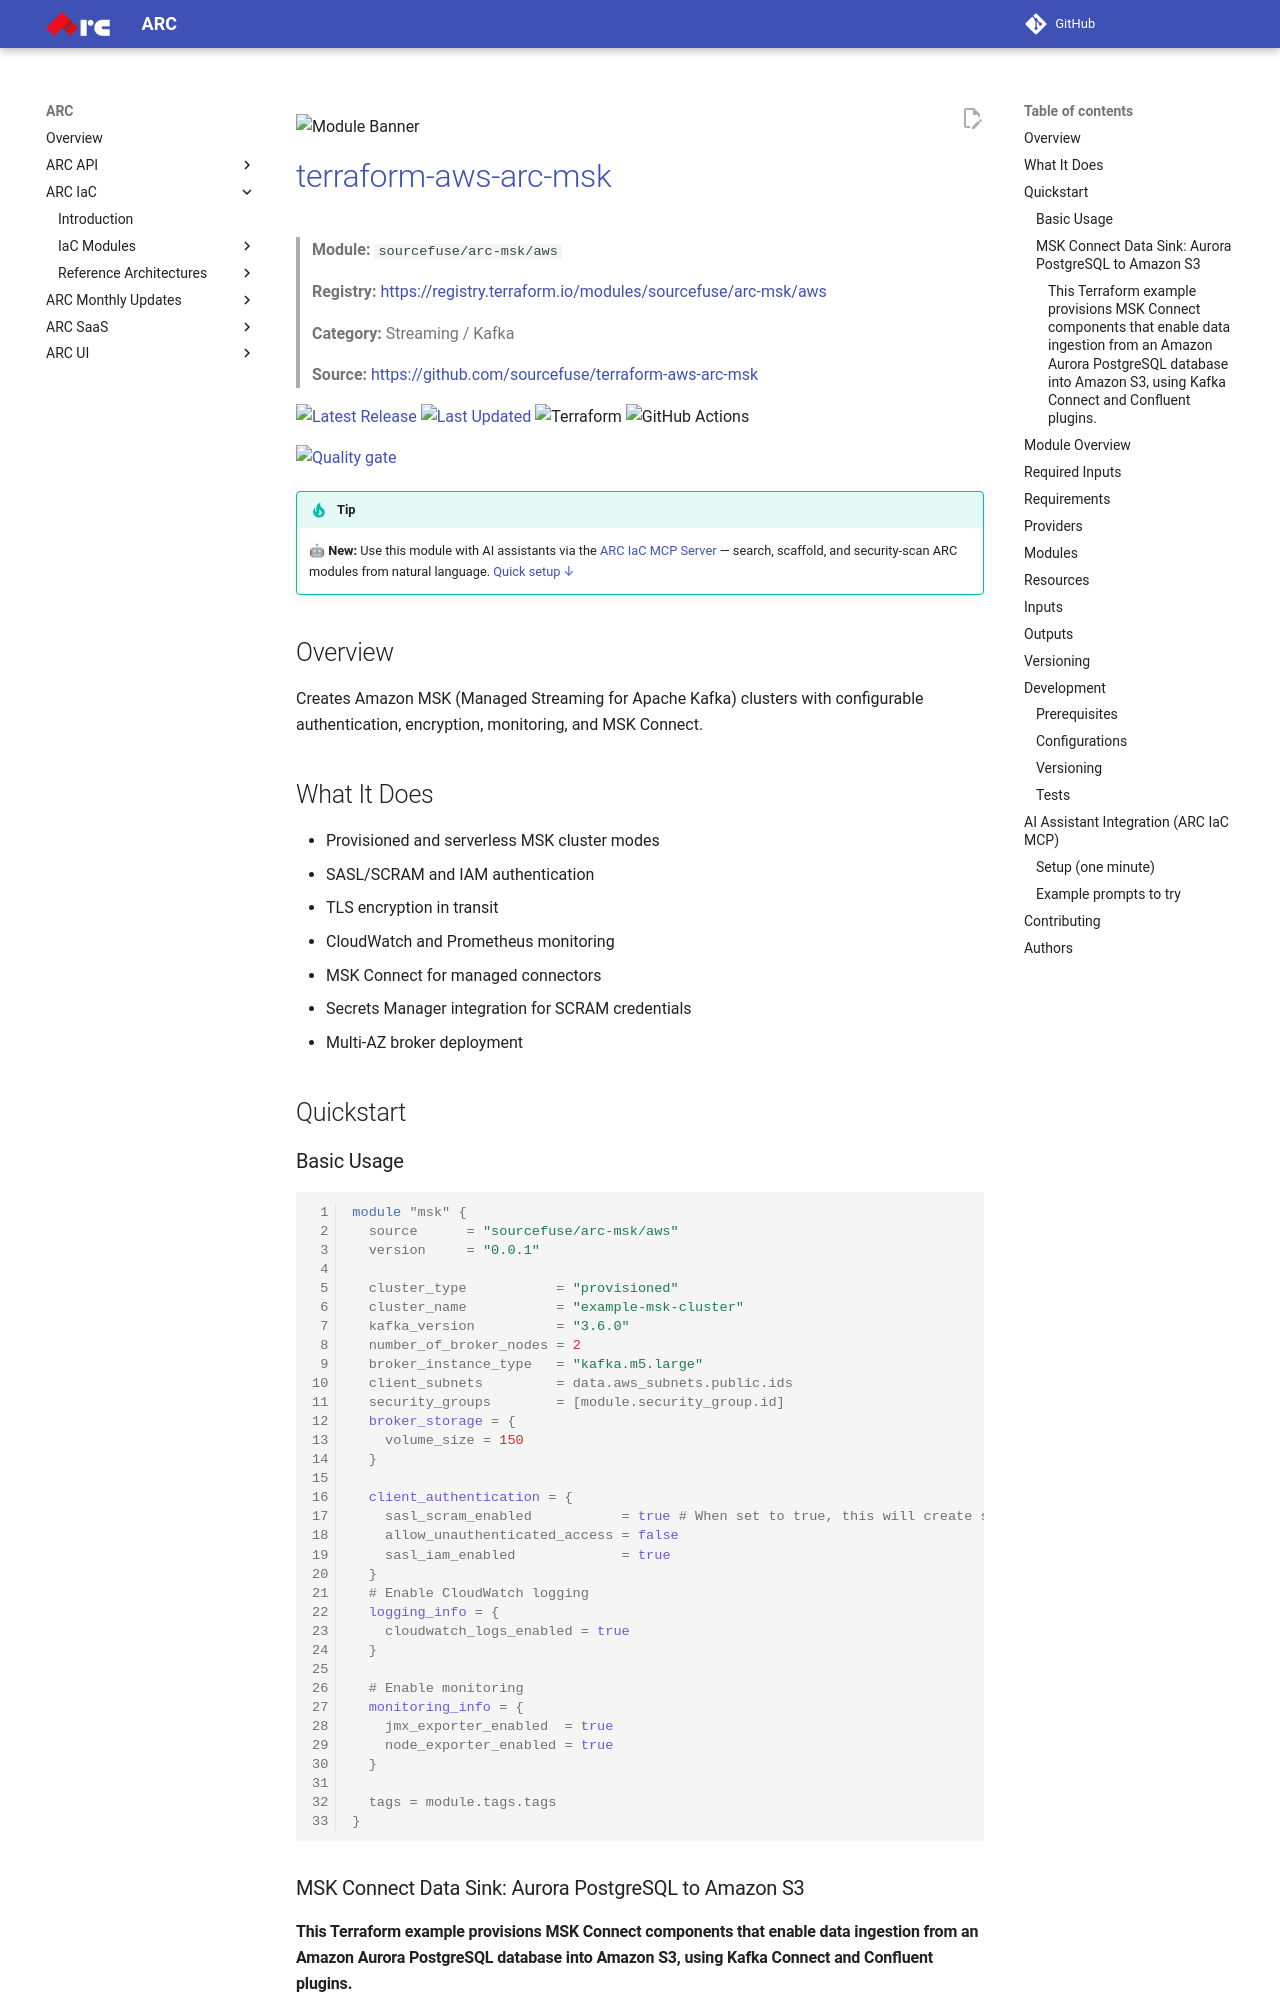

repository: sourcefuse/arc-docs · page: arc-iac-docs/modules/terraform-aws-arc-msk/index.html · generator: mkdocs

![Module Banner](./static/terraform-aws-arc-msk.png)

# [terraform-aws-arc-msk](https://github.com/sourcefuse/terraform-aws-arc-msk)

> **Module:** `sourcefuse/arc-msk/aws`

> **Registry:** [https://registry.terraform.io/modules/sourcefuse/arc-msk/aws](https://registry.terraform.io/modules/sourcefuse/arc-msk/aws)

> **Category:** Streaming / Kafka

> **Source:** [https://github.com/sourcefuse/terraform-aws-arc-msk](https://github.com/sourcefuse/terraform-aws-arc-msk)

[![Latest Release](https://img.shields.io/github/release/sourcefuse/terraform-aws-arc-msk.svg?style=for-the-badge)](https://github.com/sourcefuse/terraform-aws-arc-msk/releases/latest)
[![Last Updated](https://img.shields.io/github/last-commit/sourcefuse/terraform-aws-arc-msk.svg?style=for-the-badge)](https://github.com/sourcefuse/terraform-aws-arc-msk/commits)
![Terraform](https://img.shields.io/badge/terraform-%235835CC.svg?style=for-the-badge&logo=terraform&logoColor=white)
![GitHub Actions](https://img.shields.io/badge/github%20actions-%232671E5.svg?style=for-the-badge&logo=githubactions&logoColor=white)

[![Quality gate](https://sonarcloud.io/api/project_badges/quality_gate?project=sourcefuse_terraform-aws-arc-msk&token=ad50d88e1098864c2906ef63bcfb9974003e670d)](https://sonarcloud.io/summary/new_code?id=sourcefuse_terraform-aws-arc-msk)

> [!TIP]
> 🤖 **New:** Use this module with AI assistants via the [ARC IaC MCP Server](https://github.com/sourcefuse/arc-iac-mcp) — search, scaffold, and security-scan ARC modules from natural language. [Quick setup ↓](#ai-assistant-integration-arc-iac-mcp)

## Overview

Creates Amazon MSK (Managed Streaming for Apache Kafka) clusters with configurable authentication, encryption, monitoring, and MSK Connect.

## What It Does

- Provisioned and serverless MSK cluster modes
- SASL/SCRAM and IAM authentication
- TLS encryption in transit
- CloudWatch and Prometheus monitoring
- MSK Connect for managed connectors
- Secrets Manager integration for SCRAM credentials
- Multi-AZ broker deployment

## Quickstart

### Basic Usage
```hcl
module "msk" {
  source      = "sourcefuse/arc-msk/aws"
  version     = "0.0.1"

  cluster_type           = "provisioned"
  cluster_name           = "example-msk-cluster"
  kafka_version          = "3.6.0"
  number_of_broker_nodes = 2
  broker_instance_type   = "kafka.m5.large"
  client_subnets         = data.aws_subnets.public.ids
  security_groups        = [module.security_group.id]
  broker_storage = {
    volume_size = 150
  }

  client_authentication = {
    sasl_scram_enabled           = true # When set to true, this will create secrets in AWS Secrets Manager.
    allow_unauthenticated_access = false
    sasl_iam_enabled             = true
  }
  # Enable CloudWatch logging
  logging_info = {
    cloudwatch_logs_enabled = true
  }

  # Enable monitoring
  monitoring_info = {
    jmx_exporter_enabled  = true
    node_exporter_enabled = true
  }

  tags = module.tags.tags
}
```
### MSK Connect Data Sink: Aurora PostgreSQL to Amazon S3
